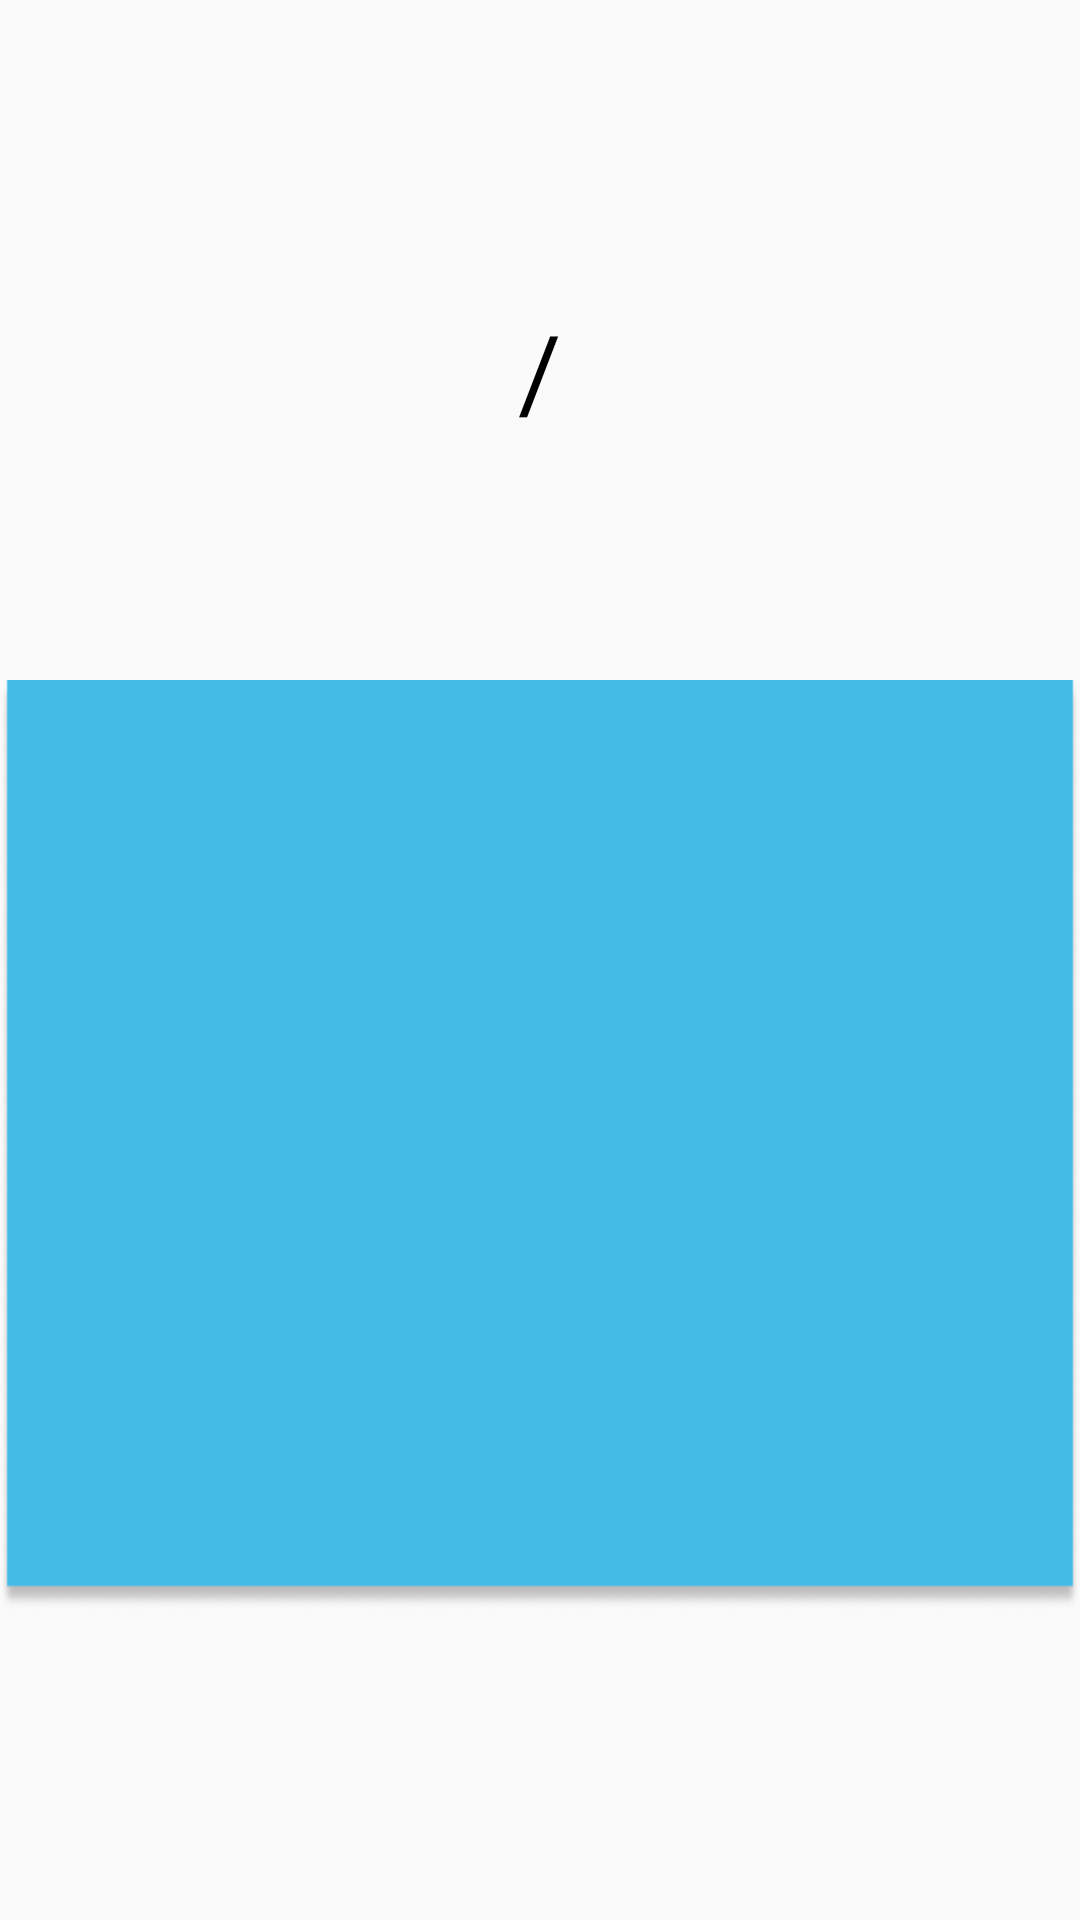

Produce the Android XML layout that renders to this screen, including the resource entries it uses.
<!-- AndroidManifest.xml: activity theme Theme.Flashcards.NoActionBar -->
<!-- res/layout/activity_learning.xml -->
<?xml version="1.0" encoding="utf-8"?>
<LinearLayout xmlns:android="http://schemas.android.com/apk/res/android"
    xmlns:app="http://schemas.android.com/apk/res-auto"
    xmlns:tools="http://schemas.android.com/tools"
    android:layout_width="match_parent"
    android:layout_height="match_parent"
    tools:context=".activities.LearningActivity"
    android:orientation="vertical">

    <TextView
        android:id="@+id/text"
        android:layout_width="wrap_content"
        android:layout_height="wrap_content"
        android:gravity="center"
        android:layout_gravity="center"
        android:layout_marginTop="100dp"
        android:layout_marginBottom="80dp"
        android:textColor="@color/black"
        android:textSize="35sp"
        android:text="/" />

    <FrameLayout
        android:layout_width="wrap_content"
        android:layout_height="wrap_content"
        android:id="@+id/layout_to_place_cards"
        android:layout_gravity="center"
        android:clickable="true"
        android:focusable="true"
        android:background="@drawable/text_holder">

    </FrameLayout>

</LinearLayout>
<!-- resources referenced by this layout -->
<resources>
  <color name="black">#FF000000</color>
  <!-- drawable text_holder: png bitmap (drawable, 7261 bytes) -->
  <style name="Theme.Flashcards.NoActionBar">
          <item name="windowActionBar">false</item>
          <item name="windowNoTitle">true</item>
          <item name="android:windowTranslucentStatus">true</item>
          <item name="android:windowTranslucentNavigation">true</item>
          <item name="android:fitsSystemWindows">true</item>
      </style>
</resources>
